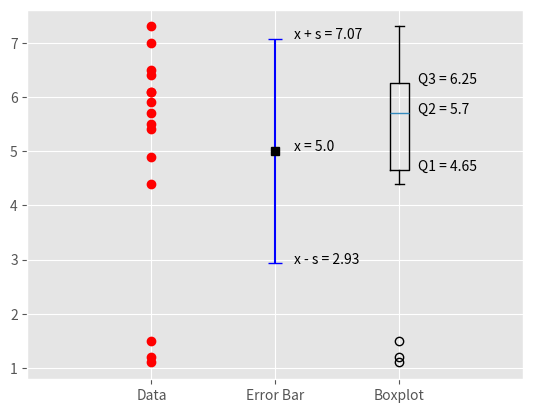

Here is the Python script that generated this plot:
# -*- coding: utf-8 -*-
"""
Created on Mon Apr 15 18:22:41 2019

[redacted]
"""

import numpy as np
import matplotlib.pyplot as plt
import math
from scipy.integrate import *

plt.style.use('ggplot')

data = np.array([
            5.5, 1.1, 6.5, 4.9, 6.4,
            7.0, 1.5, 5.7, 5.9, 5.4,
            6.1, 1.2, 7.3, 6.1, 4.4
        ])


fig = plt.figure(1)
plt.clf()
ax = fig.add_subplot(1, 1, 1)

mean = np.mean(data)
std = np.std(data, ddof=1)
Q = np.percentile(data, [25, 50, 75])

for i in data:
    plt.plot(1, i, 'o', color='red')
    
plt.errorbar(2, mean, std, capsize=5, color='b')
plt.plot(2, mean, 'sk')

plt.boxplot(data, positions=[3])

up = mean + std
down = mean - std
ax.text(2.15, up , "x + s = " + str(round(up,2)))
ax.text(2.15, mean, "x = " + str(round(mean, 2)))
ax.text(2.15, down, "x - s = " + str(round(down, 2)))

ax.text(3.15, Q[0], "Q1 = " + str(Q[0]))
ax.text(3.15, Q[1], "Q2 = " + str(Q[1]))
ax.text(3.15, Q[2], "Q3 = " + str(Q[2]))

ax.set_xlim([0,4])
plt.xticks([1, 2, 3], ["Data", "Error Bar", "Boxplot"])


plt.show()

print("\n2--------------------------------------------------")

A =  np.array([
            [6, 2, 0,0,0],
            [-1, 7, 2, 0,0],
            [0, -2,8, 2, 0],
            [0,0,3,7,-2],
            [0,0,0,3,5]
        ])
    
b = np.array([
            [2],
            [-3],
            [4],
            [-3],
            [1]
        ])
    
transpose_A = np.transpose(A)
print("transpose A \n", transpose_A)
transpose_b = np.transpose(b)
print("transpose b \n", transpose_b)

x = np.linalg.solve(A, b)
norm_x = np.linalg.norm(x)
print("norm vector x", norm_x)


print("\n3--------------------------------------------------")
def taylor_1(x, n):
    total = 0
    for i in range(n):
        total += math.pow(x, i)
    return total

x = 0.1
taylor1_5 = taylor_1(x, 5)
taylor1_10 = taylor_1(x, 10)
print("Taylor 5 term ", taylor1_5)
print("Taylor 10 term ", taylor1_10)

actual = 1 / (1 - x)
print("Actual " , actual)

print("Relative errors 5 terms", ((actual - taylor1_5) / actual) * 100)
print("Relative errors 10 terms", ((actual - taylor1_10) / actual) * 100)
    
    
print("\n4--------------------------------------------------")
    
def gauss(f, a, b):
    zeta = np.array([-0.577350, 0.577350])
    w = np.array([1.0, 1.0])
    x = (b+a)/2 + (b-a)/2 * zeta
    area = (b-a)/2 * np.sum(w * f(x))
    return area

f = lambda x: (2*x + 3/x) **2
a = 1
b = 2
my_gauss = gauss(f, a, b)
print("mygauss", my_gauss)

exact = quad(f, a,b)[0]
print("Exact", exact)
print("Error ", (exact - my_gauss) / exact * 100)
    
